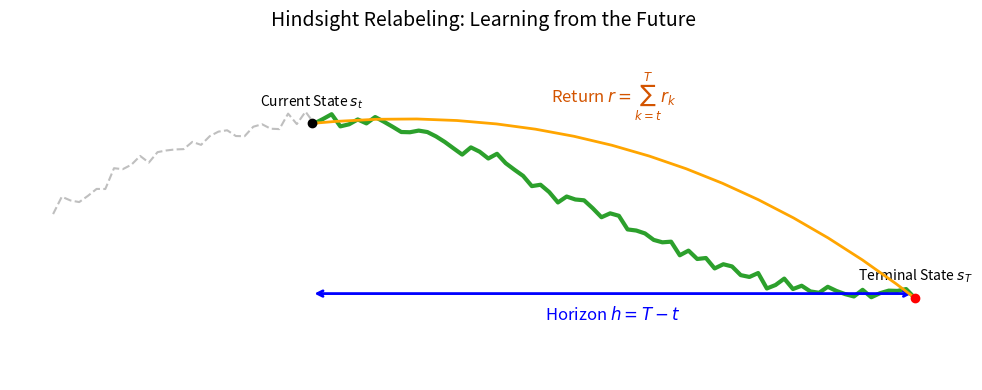

The script that saved this image: (Note: this script raises an exception after producing the figure.)

import matplotlib.pyplot as plt
import matplotlib.patches as patches
import numpy as np

def create_hindsight_diagram():
    fig, ax = plt.subplots(figsize=(10, 4))
    
    # Timeline
    T = 100
    t_current = 30
    
    # Draw trajectory line (curve)
    x = np.linspace(0, T, 100)
    y = np.sin(x/20) + np.random.normal(0, 0.05, 100) + 2
    
    ax.plot(x, y, color='gray', alpha=0.5, linestyle='--', label='Full Trajectory')
    
    # Highlight hindsight segment
    x_seg = x[t_current:]
    y_seg = y[t_current:]
    ax.plot(x_seg, y_seg, color='#2ca02c', linewidth=3, label='Hindsight Relabeled Segment')
    
    # Points
    ax.scatter([t_current], [y[t_current]], color='black', zorder=5)
    ax.text(t_current, y[t_current]+0.2, 'Current State $s_t$', ha='center')
    
    ax.scatter([T], [y[-1]], color='red', zorder=5)
    ax.text(T, y[-1]+0.2, 'Terminal State $s_T$', ha='center')
    
    # Annotations
    ax.annotate(
        '', xy=(T, 1), xytext=(t_current, 1),
        arrowprops=dict(arrowstyle='<->', color='blue', lw=2)
    )
    ax.text((T+t_current)/2, 0.7, 'Horizon $h = T - t$', ha='center', color='blue', fontsize=12)
    
    ax.annotate(
        '', xy=(T, y[-1]), xytext=(t_current, y[t_current]),
        arrowprops=dict(arrowstyle='-', color='orange', lw=2, connectionstyle="arc3,rad=-0.2")
    )
    ax.text((T+t_current)/2, 3.2, r'Return $r = \sum_{k=t}^T r_k$', ha='center', color='#d35400', fontsize=12)

    ax.set_xlim(-5, 105)
    ax.set_ylim(0, 4)
    ax.axis('off')
    ax.set_title("Hindsight Relabeling: Learning from the Future", fontsize=14)
    
    plt.tight_layout()
    plt.savefig('assets/hindsight_relabeling.png', dpi=150, bbox_inches='tight')
    plt.close()
    print("Generated hindsight_relabeling.png")

def create_architecture_diagram():
    fig, ax = plt.subplots(figsize=(10, 6))
    
    # Define boxes
    def draw_box(x, y, w, h, text, color, subtext=None):
        rect = patches.FancyBboxPatch((x, y), w, h, boxstyle="round,pad=0.1", ec="black", fc=color, alpha=0.3)
        ax.add_patch(rect)
        ax.text(x + w/2, y + h/2 + (0.1 if subtext else 0), text, ha='center', va='center', fontsize=12, fontweight='bold')
        if subtext:
            ax.text(x + w/2, y + h/2 - 0.15, subtext, ha='center', va='center', fontsize=9, style='italic')
        return x+w, y+h/2 # Return connection point (right)

    # Coordinates
    y_main = 0.5
    
    # PESSIMIST
    pess_x, pess_y = 0.35, 0.6
    draw_box(pess_x, pess_y, 0.3, 0.2, "PESSIMIST\n(Safety Shield)", "#e74c3c", "Cmd Projection")
    
    # USER
    user_x, user_y = 0.05, 0.6
    draw_box(user_x, user_y, 0.2, 0.2, "USER", "#95a5a6", "Target Return")
    
    # AGENT
    agent_x, agent_y = 0.35, 0.2
    draw_box(agent_x, agent_y, 0.3, 0.2, "AGENT\n(Policy)", "#3498db", "Action Selection")
    
    # ENV
    env_x, env_y = 0.75, 0.4
    draw_box(env_x, env_y, 0.2, 0.2, "ENVIRONMENT", "#2ecc71", "Simulatior")

    # Arrows
    def draw_arrow(x1, y1, x2, y2, label=None, color="black", bent=False):
        style = "Simple,tail_width=0.5,head_width=4,head_length=8"
        kw = dict(arrowstyle=style, color=color)
        if bent:
            conn = "arc3,rad=0.2"
            arrow = patches.FancyArrowPatch((x1, y1), (x2, y2), connectionstyle=conn, **kw)
        else:
            arrow = patches.FancyArrowPatch((x1, y1), (x2, y2), **kw)
        ax.add_patch(arrow)
        if label:
            ax.text((x1+x2)/2, (y1+y2)/2 + 0.05, label, ha='center', fontsize=10, backgroundcolor='white')

    # User -> Pessimist
    draw_arrow(user_x+0.2, user_y+0.1, pess_x, pess_y+0.1, "$r_{cmd}$ (Unsafe)")
    
    # Pessimist -> Agent
    draw_arrow(pess_x+0.15, pess_y, agent_x+0.15, agent_y+0.2, "$r_{safe}$ (Clamped)")
    
    # Agent -> Env
    draw_arrow(agent_x+0.3, agent_y+0.1, env_x, env_y+0.1, "Action $a$", bent=True)
    
    # Env -> Agent/Pessimist (State)
    draw_arrow(env_x, env_y+0.1, pess_x+0.3, pess_y+0.1, "", bent=True, color="gray") # To Pessimist
    draw_arrow(env_x, env_y+0.1, agent_x+0.3, agent_y+0.1, "State $s$", bent=True, color="gray") # To Agent
    
    ax.set_xlim(0, 1)
    ax.set_ylim(0, 1)
    ax.axis('off')
    ax.set_title("PC-UDRL Inference Architecture", fontsize=14)
    
    ax.set_xlim(0, 1)
    ax.set_ylim(0, 1)
    ax.axis('off')
    ax.set_title("PC-UDRL Inference Architecture", fontsize=14)
    
    plt.tight_layout()
    plt.savefig('assets/system_architecture.png', dpi=150, bbox_inches='tight')
    plt.close()
    print("Generated system_architecture.png")

def create_dataset_pie_chart():
    fig, ax = plt.subplots(figsize=(6, 4))
    
    labels = ['Expert (50%)', 'Medium-Replay (30%)', 'Random (20%)']
    sizes = [50, 30, 20]
    colors = ['#a8dadc', '#f1faee', '#e63946'] # Modern Palette (Teal, White-ish, Red)
    # colors = ['#457b9d', '#a8dadc', '#e63946'] 
    colors = ['#2ecc71', '#f1c40f', '#e74c3c'] # Flat UI (Green, Yellow, Red)

    wedges, texts, autotexts = ax.pie(sizes, colors=colors, startangle=90, 
                                      wedgeprops=dict(width=0.5), autopct='%1.0f%%', pctdistance=0.75)
    
    # Legend
    ax.legend(wedges, labels, title="Sources", loc="center left", bbox_to_anchor=(1, 0, 0.5, 1))

    plt.setp(autotexts, size=10, weight="bold")
    
    ax.set_title("LunarLander Dataset Composition", fontsize=14, pad=20)

    ax.set_title("LunarLander Dataset Composition", fontsize=14, pad=20)
    
    plt.tight_layout()
    plt.savefig('assets/dataset_pie.png', dpi=150, bbox_inches='tight')
    plt.close()
    print("Generated dataset_pie.png")

if __name__ == "__main__":
    create_hindsight_diagram()
    create_architecture_diagram()
    create_dataset_pie_chart()
